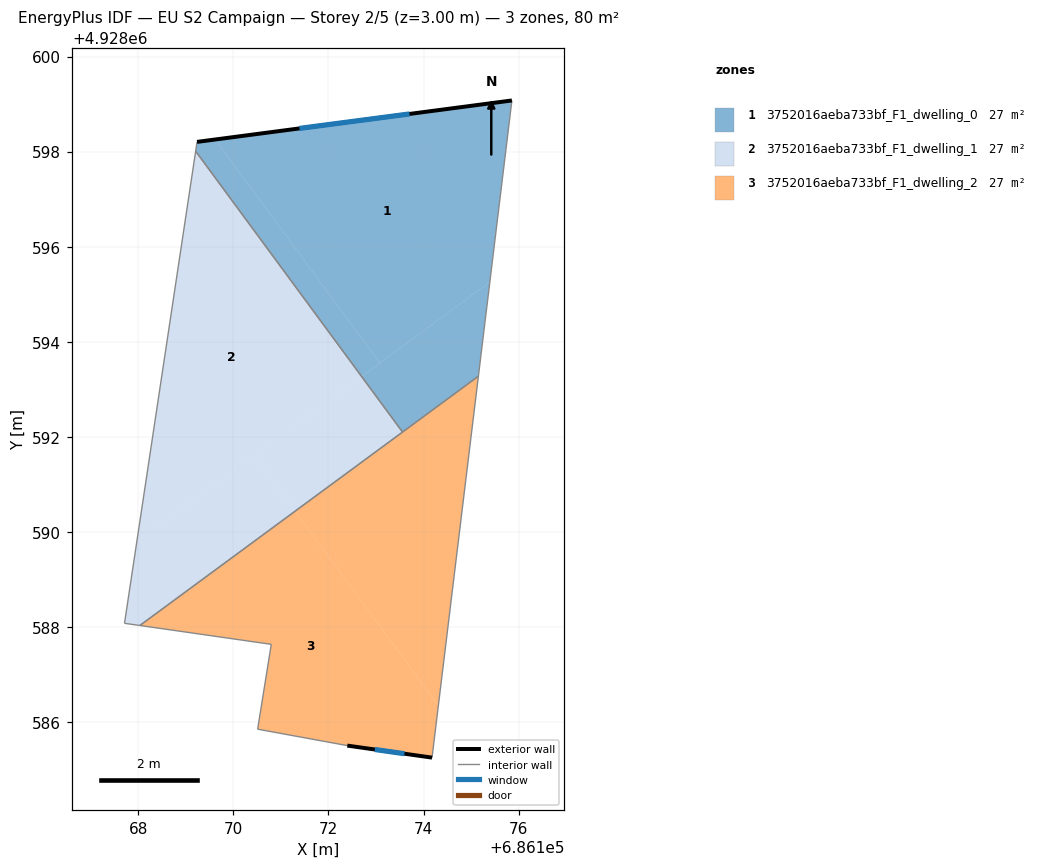
=== STOREY PLAN SPEC (per zone: floor XY polygon, exterior-wall plan segments, windows/doors) ===
zone 1: 3752016aeba733bf_F1_dwelling_0  (26.8 m²)
  floor: (686169.62, 4928598.25) (686173.08, 4928593.56) (686172.70, 4928593.27) (686169.21, 4928598.01) (686169.24, 4928598.21)
  floor: (686175.39, 4928595.26) (686175.15, 4928593.28) (686173.56, 4928592.10) (686172.70, 4928593.27)
  floor: (686175.86, 4928599.08) (686175.39, 4928595.26) (686173.08, 4928593.56) (686169.62, 4928598.25) (686169.24, 4928598.21)
  exterior wall: (686175.86, 4928599.08) – (686169.24, 4928598.21)  [6.7 m]
    window: (686173.71, 4928598.79) – (686171.39, 4928598.49)  [2.4 m²]
  interior walls: 4
zone 2: 3752016aeba733bf_F1_dwelling_1  (26.8 m²)
  floor: (686172.70, 4928593.27) (686173.56, 4928592.10) (686171.30, 4928590.44) (686170.44, 4928591.61)
  floor: (686170.44, 4928591.61) (686171.30, 4928590.44) (686168.04, 4928588.04) (686167.71, 4928588.08) (686167.97, 4928589.79)
  floor: (686169.21, 4928598.01) (686172.70, 4928593.27) (686167.97, 4928589.79) (686167.71, 4928588.08)
  interior walls: 4
zone 3: 3752016aeba733bf_F1_dwelling_2  (26.8 m²)
  floor: (686175.15, 4928593.28) (686174.31, 4928586.35) (686171.30, 4928590.44)
  floor: (686171.30, 4928590.44) (686174.31, 4928586.35) (686174.18, 4928585.26) (686172.40, 4928585.51) (686170.51, 4928585.86) (686170.80, 4928587.64) (686168.04, 4928588.04)
  exterior wall: (686172.40, 4928585.51) – (686174.18, 4928585.26)  [1.8 m]
    window: (686172.98, 4928585.43) – (686173.60, 4928585.34)  [0.7 m²]
  interior walls: 6

=== DERIVED (storey summary) ===
Building: EU S2 Campaign
Storey: 2 of 5  (floor level z = 3.00 m)
Storey gross floor area: 80.4 m²
Zones on this storey: 3
  - 3752016aeba733bf_F1_dwelling_0: floor 26.8 m²; exterior wall 6.7 m (20.0 m²); 1 window(s) 2.4 m²; WWR 12.2%
  - 3752016aeba733bf_F1_dwelling_1: floor 26.8 m²
  - 3752016aeba733bf_F1_dwelling_2: floor 26.8 m²; exterior wall 1.8 m (5.4 m²); 1 window(s) 0.7 m²; WWR 12.2%
Zone adjacency (shared interzone walls):
  - 3752016aeba733bf_F1_dwelling_0 ↔ 3752016aeba733bf_F1_dwelling_1
  - 3752016aeba733bf_F1_dwelling_0 ↔ 3752016aeba733bf_F1_dwelling_2
  - 3752016aeba733bf_F1_dwelling_1 ↔ 3752016aeba733bf_F1_dwelling_2